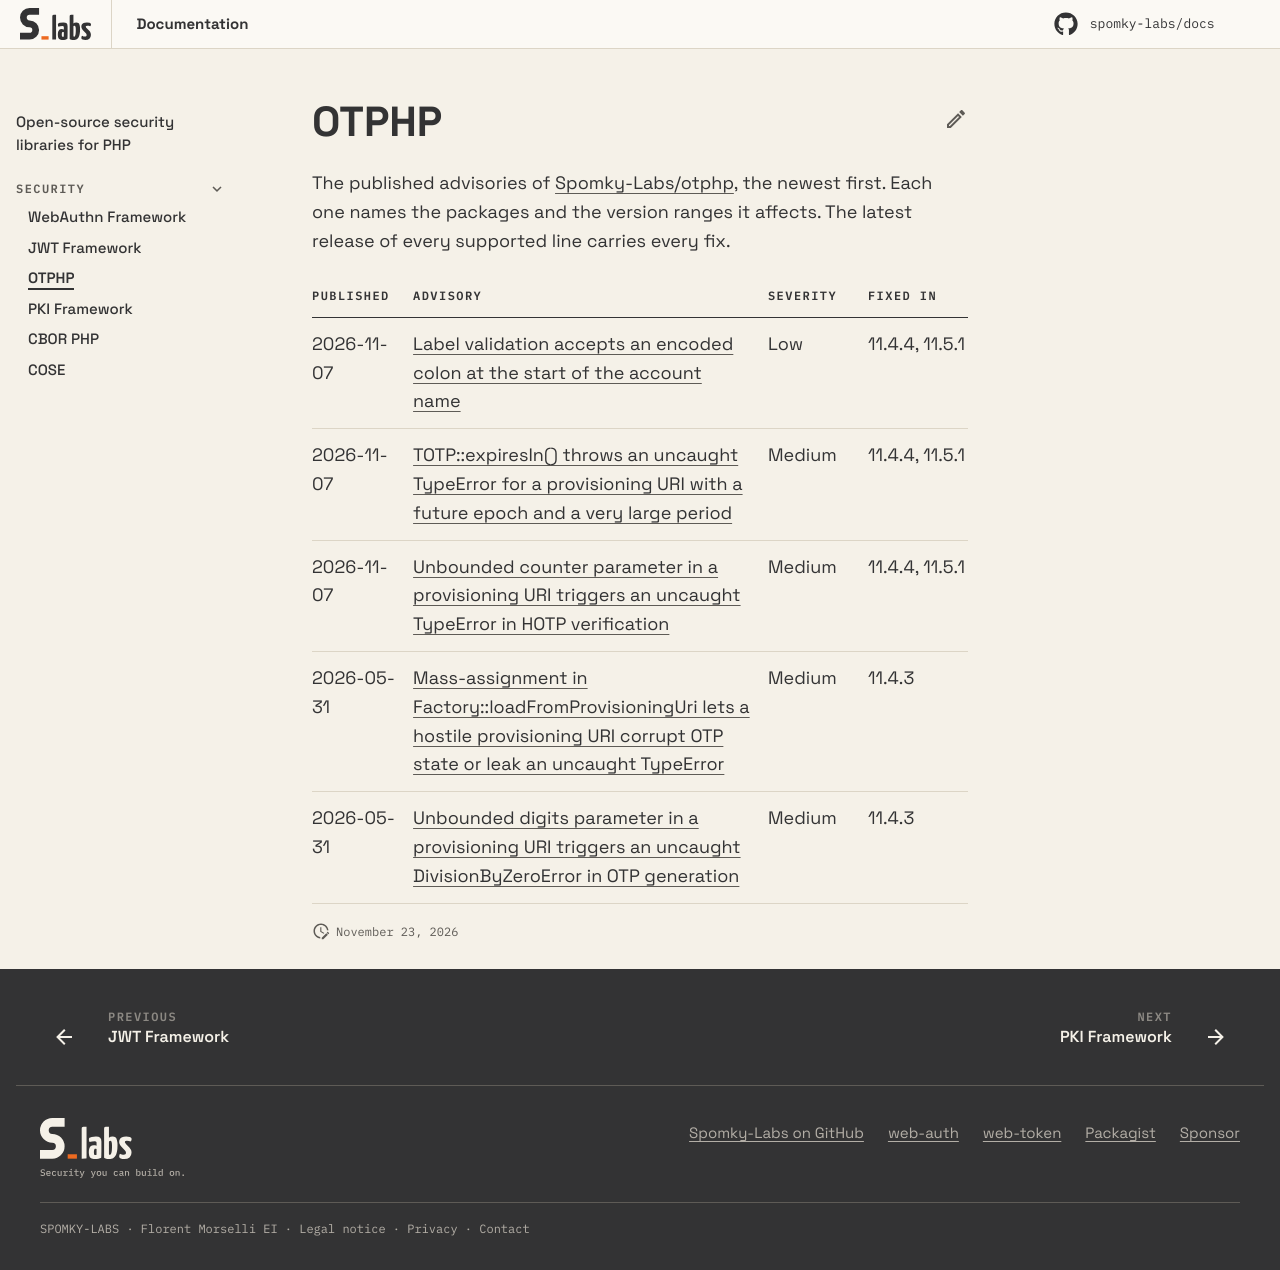

repository: Spomky-Labs/docs · page: security/otphp/index.html · generator: mkdocs

---
title: OTPHP
description: The published security advisories of OTPHP, their severity and the versions that fix each one.
---

# OTPHP

The published advisories of [Spomky-Labs/otphp](https://github.com/Spomky-Labs/otphp/security/advisories), the newest first.
Each one names the packages and the version ranges it affects. The latest release of every supported
line carries every fix.

| Published | Advisory | Severity | Fixed in |
|---|---|---|---|
| 2026-11-07 | [Label validation accepts an encoded colon at the start of the account name](https://github.com/Spomky-Labs/otphp/security/advisories/GHSA-h38w-h2gf-6qv2) | Low | 11.4.4, 11.5.1 |
| 2026-11-07 | [TOTP::expiresIn() throws an uncaught TypeError for a provisioning URI with a future epoch and a very large period](https://github.com/Spomky-Labs/otphp/security/advisories/GHSA-4v5c-4hwq-6f6m) | Medium | 11.4.4, 11.5.1 |
| 2026-11-07 | [Unbounded counter parameter in a provisioning URI triggers an uncaught TypeError in HOTP verification](https://github.com/Spomky-Labs/otphp/security/advisories/GHSA-526c-px8p-72x8) | Medium | 11.4.4, 11.5.1 |
| 2026-05-31 | [Mass-assignment in Factory::loadFromProvisioningUri lets a hostile provisioning URI corrupt OTP state or leak an uncaught TypeError](https://github.com/Spomky-Labs/otphp/security/advisories/GHSA-2jx3-65f3-xr8r) | Medium | 11.4.3 |
| 2026-05-31 | [Unbounded digits parameter in a provisioning URI triggers an uncaught DivisionByZeroError in OTP generation](https://github.com/Spomky-Labs/otphp/security/advisories/GHSA-g7m4-839x-ch6v) | Medium | 11.4.3 |
